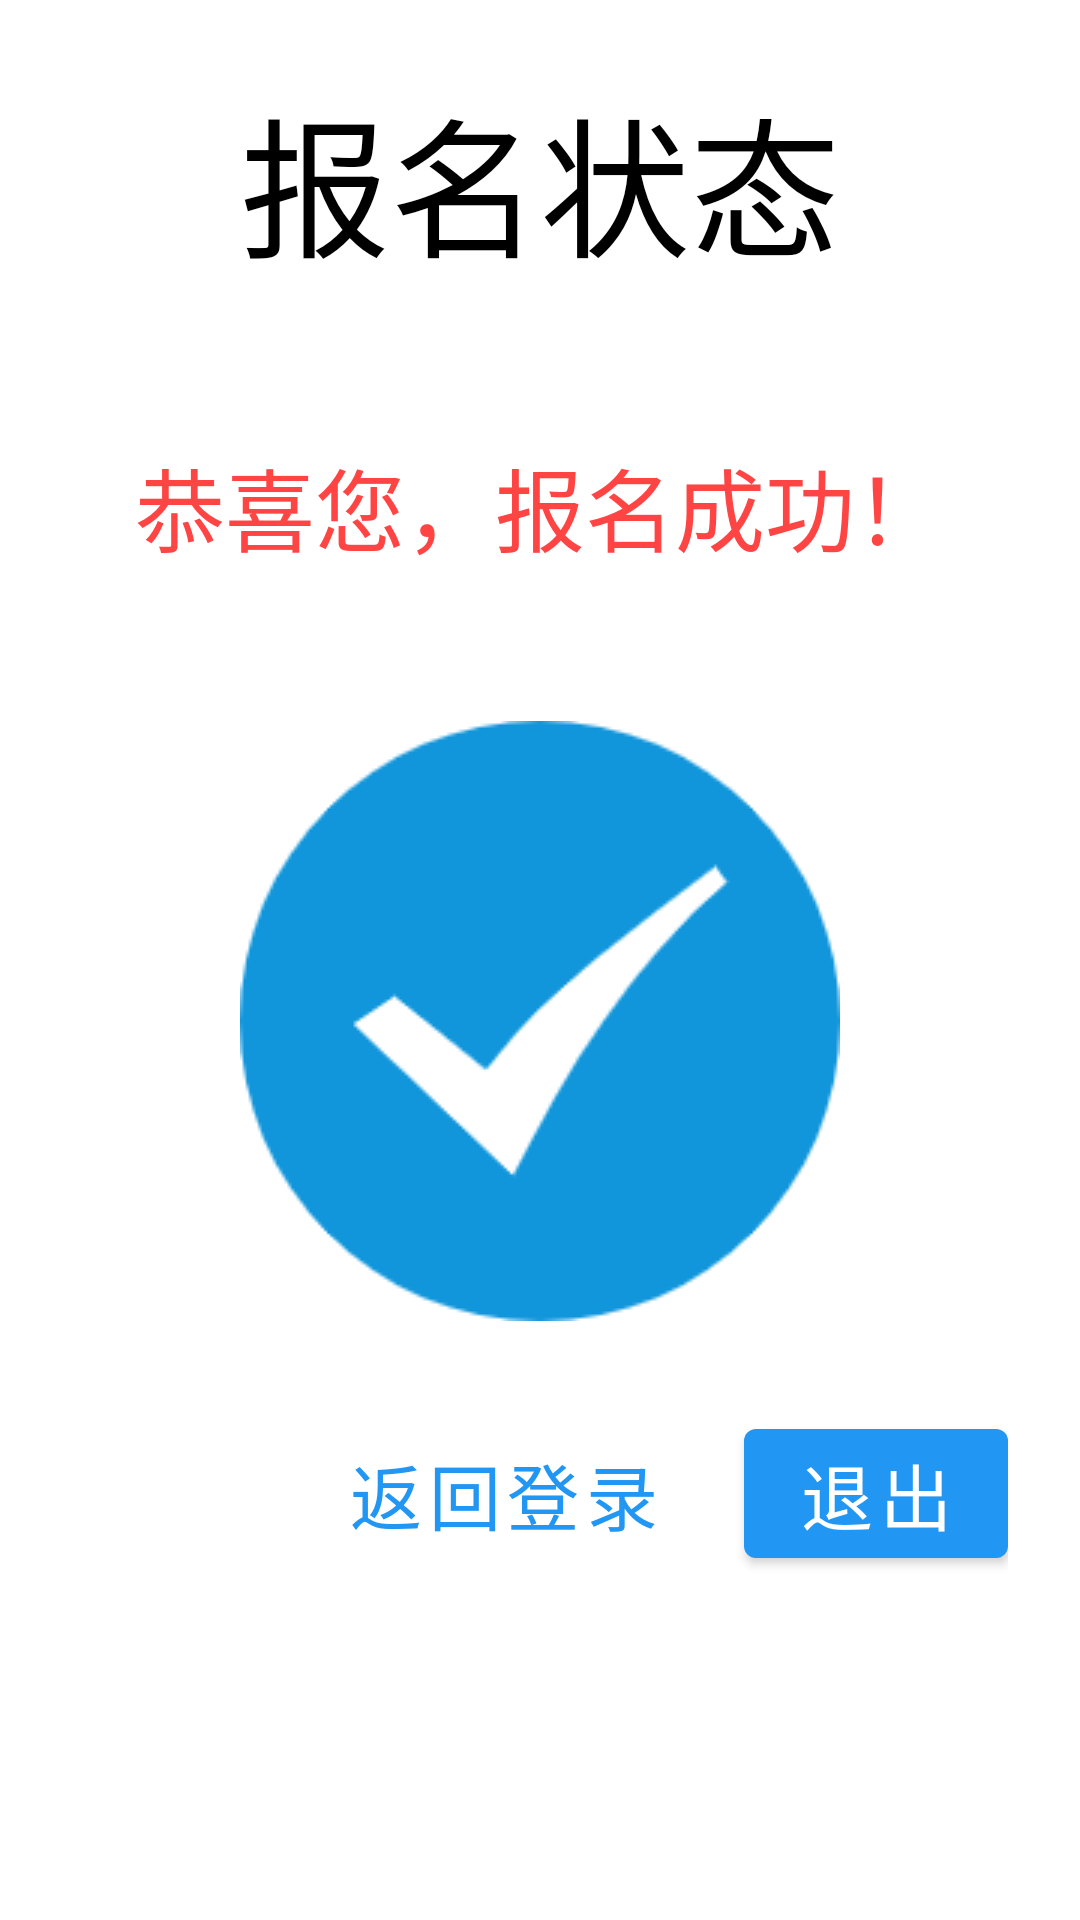

This screen was rendered from an Android layout file. Write that file and the resources it references.
<!-- AndroidManifest.xml: application theme AppTheme -->
<!-- res/layout/activity_success.xml -->
<?xml version="1.0" encoding="utf-8"?>
<RelativeLayout xmlns:android="http://schemas.android.com/apk/res/android"
    xmlns:app="http://schemas.android.com/apk/res-auto"
    xmlns:tools="http://schemas.android.com/tools"
    android:layout_width="match_parent"
    android:layout_height="match_parent"
    android:padding="24dp"
    tools:context=".Success">

    <TextView
        android:layout_width="wrap_content"
        android:layout_height="wrap_content"
        android:text="报名状态"
        android:textSize="50dp"
        android:id="@+id/non_title"
        android:textColor="@android:color/black"
        android:layout_centerHorizontal="true"/>

    <TextView
        android:layout_marginTop="50dp"
        android:id="@+id/non_detail"
        android:layout_below="@id/non_title"
        android:layout_centerHorizontal="true"
        android:layout_width="wrap_content"
        android:layout_height="wrap_content"
        android:text="恭喜您，报名成功！"
        android:textSize="30sp"
        android:textColor="@android:color/holo_red_light"/>

    <ImageView
        android:id="@+id/non_image"
        android:layout_marginTop="50dp"
        android:layout_below="@id/non_detail"
        android:layout_centerHorizontal="true"
        android:layout_width="wrap_content"
        android:layout_height="wrap_content"
        android:src="@drawable/success"/>

    <RelativeLayout
        android:layout_marginTop="30dp"
        android:layout_below="@id/non_image"
        android:layout_width="match_parent"
        android:layout_height="wrap_content">
        <com.google.android.material.button.MaterialButton
            android:id="@+id/quit"
            android:layout_width="wrap_content"
            android:layout_height="wrap_content"
            android:textSize="24sp"
            android:text="退出"
            android:layout_alignParentEnd="true"/>

        <com.google.android.material.button.MaterialButton
            android:id="@+id/backtologin"
            android:layout_toStartOf="@id/quit"
            android:layout_marginEnd="20dp"
            android:layout_width="wrap_content"
            android:layout_height="wrap_content"
            android:textSize="24sp"
            android:text="返回登录"
            style="@style/Widget.MaterialComponents.Button.TextButton"/>

    </RelativeLayout>

</RelativeLayout>
<!-- resources referenced by this layout -->
<resources>
  <!-- drawable success: png bitmap (drawable-v24, 7680 bytes) -->
  <style name="AppTheme" parent="Theme.MaterialComponents.Light.NoActionBar">
          
          <item name="colorPrimary">@color/colorPrimary</item>
          <item name="colorPrimaryDark">@color/colorPrimaryDark</item>
          <item name="colorAccent">@color/colorAccent</item>
      </style>
  <color name="colorPrimary">#2196F3</color>
  <color name="colorPrimaryDark">#005082</color>
  <color name="colorAccent">#03DAC5</color>
</resources>
